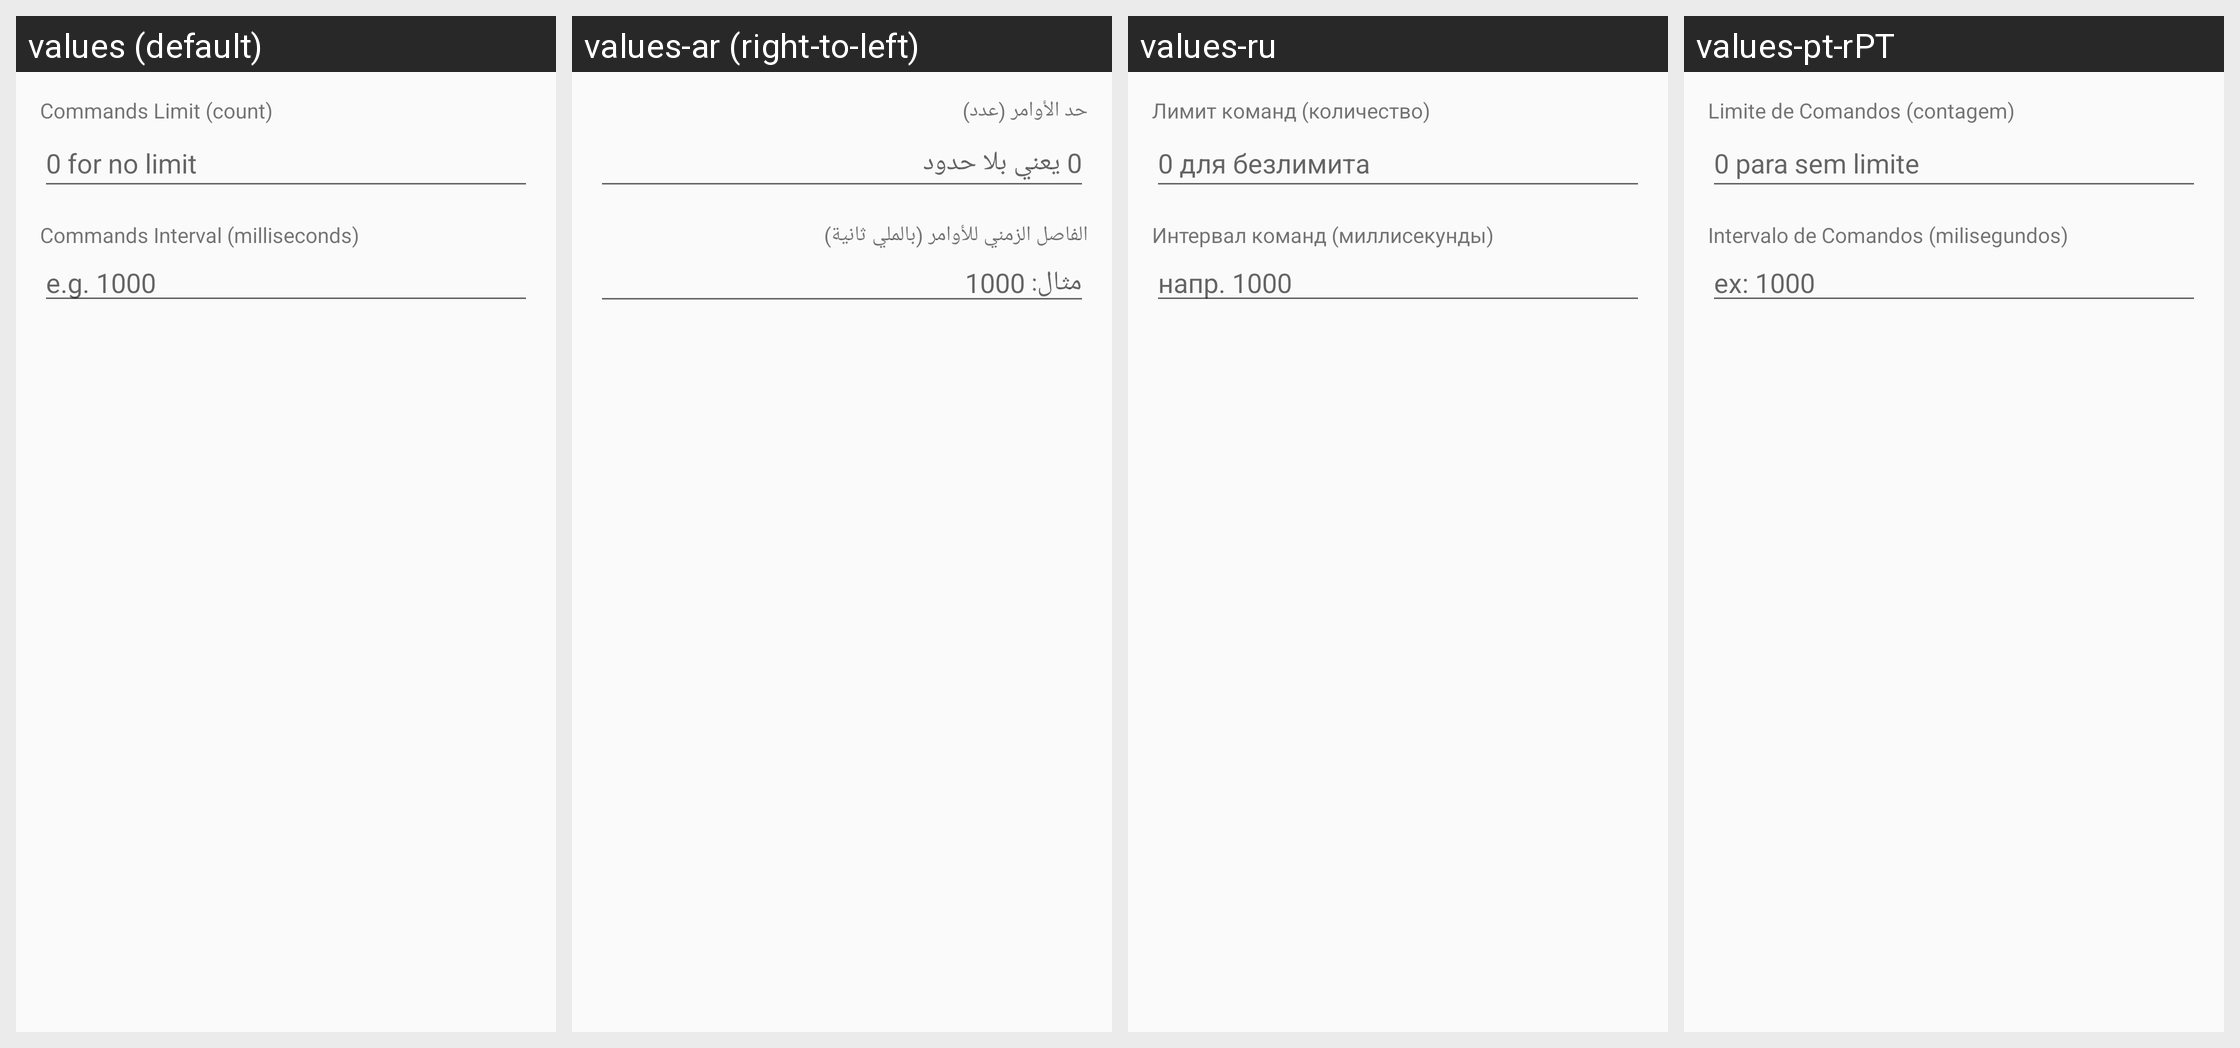

This grid shows one Android layout under several languages. Give, for every string resource on the screen, its name, the default text and each shown locale's text.
Android screen res/layout/fragment_user_account_abuse.xml rendered under 4 locales, left to right: values (default), values-ar (right-to-left), values-ru, values-pt-rPT. Device: Nexus 5 (rendered at 1080×1920; each locale shown at half size, 540×960, under a caption strip naming it); theme AppTheme.
Other locales in the repository, not shown: values-ar-rIQ, values-bg, values-es, values-es-rES, values-fa, values-in, values-pl, values-pt, values-pt-rBR, values-zh-rCN, values-zh-rTW.
Strings drawn on this screen, with the default value and each locale's value (text and hints the layout hard-codes, and strings that could not be matched under every locale, appear in the picture but are not listed):

commands_limit
  values: Commands Limit (count)
  values-ar: حد الأوامر (عدد)
  values-ru: Лимит команд (количество)
  values-pt-rPT: Limite de Comandos (contagem)

commands_limit_hint
  values: 0 for no limit
  values-ar: 0 يعني بلا حدود
  values-ru: 0 для безлимита
  values-pt-rPT: 0 para sem limite

commands_interval
  values: Commands Interval (milliseconds)
  values-ar: الفاصل الزمني للأوامر (بالملي ثانية)
  values-ru: Интервал команд (миллисекунды)
  values-pt-rPT: Intervalo de Comandos (milisegundos)

commands_interval_hint
  values: e.g. 1000
  values-ar: مثال: 1000
  values-ru: напр. 1000
  values-pt-rPT: ex: 1000
